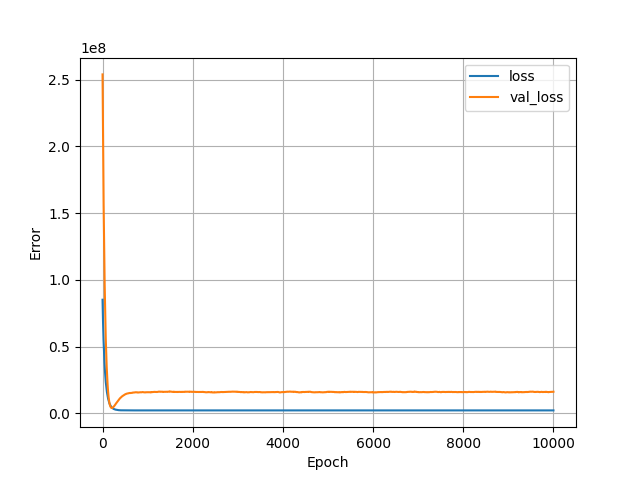

Source data for this figure (header and first rows):
, loss, val_loss, epoch
0, 85163576, 254032416, 0
1, 83183216, 249498528, 1
2, 81597592, 244821088, 2
3, 79958672, 238473616, 3
4, 78044632, 232331376, 4
5, 76186288, 226682464, 5
6, 74426736, 222676208, 6
7, 73131544, 218761472, 7
8, 71861192, 214915792, 8
9, 70613240, 211132400, 9
10, 69377568, 207364416, 10
11, 68131072, 202727712, 11
12, 66651928, 198582624, 12
13, 65294344, 195054640, 13
14, 64189776, 191544656, 14
15, 63114496, 188002976, 15
16, 61968308, 183219040, 16
17, 60563556, 179821360, 17
18, 59475728, 176575040, 18
19, 58498672, 173275152, 19
20, 57450444, 169163040, 20
21, 56212152, 166111440, 21
22, 55266892, 163117408, 22
23, 54348304, 160154816, 23
24, 53435096, 156307808, 24
25, 52293400, 153424736, 25
26, 51454224, 150600816, 26
27, 50633888, 147817952, 27
28, 49826448, 144479536, 28
29, 48814612, 140653360, 29
30, 47735944, 138034032, 30
31, 46982188, 135308256, 31
32, 46142528, 132770248, 32
33, 45416312, 129722072, 33
34, 44506432, 127077736, 34
35, 43703260, 124686360, 35
36, 43027136, 122376464, 36
37, 42345724, 119897088, 37
38, 41596916, 117483624, 38
39, 40868528, 115299192, 39
40, 40233648, 113092800, 40
41, 39582316, 110619808, 41
42, 38844740, 108242528, 42
43, 38135652, 105544400, 43
44, 37364192, 103095976, 44
45, 36649012, 101139064, 45
46, 36105824, 99074264, 46
47, 35493136, 96513944, 47
48, 34770968, 94643936, 48
49, 34229020, 92122456, 49
50, 33523234, 90371376, 50
51, 33027656, 88347152, 51
52, 32434642, 86610672, 52
53, 31959426, 84951904, 53
54, 31494442, 83200416, 54
55, 30979280, 81139632, 55
56, 30385628, 79143928, 56
57, 29812030, 77341056, 57
58, 29283096, 75801904, 58
59, 28863862, 74168864, 59
... 9,940 more rows
